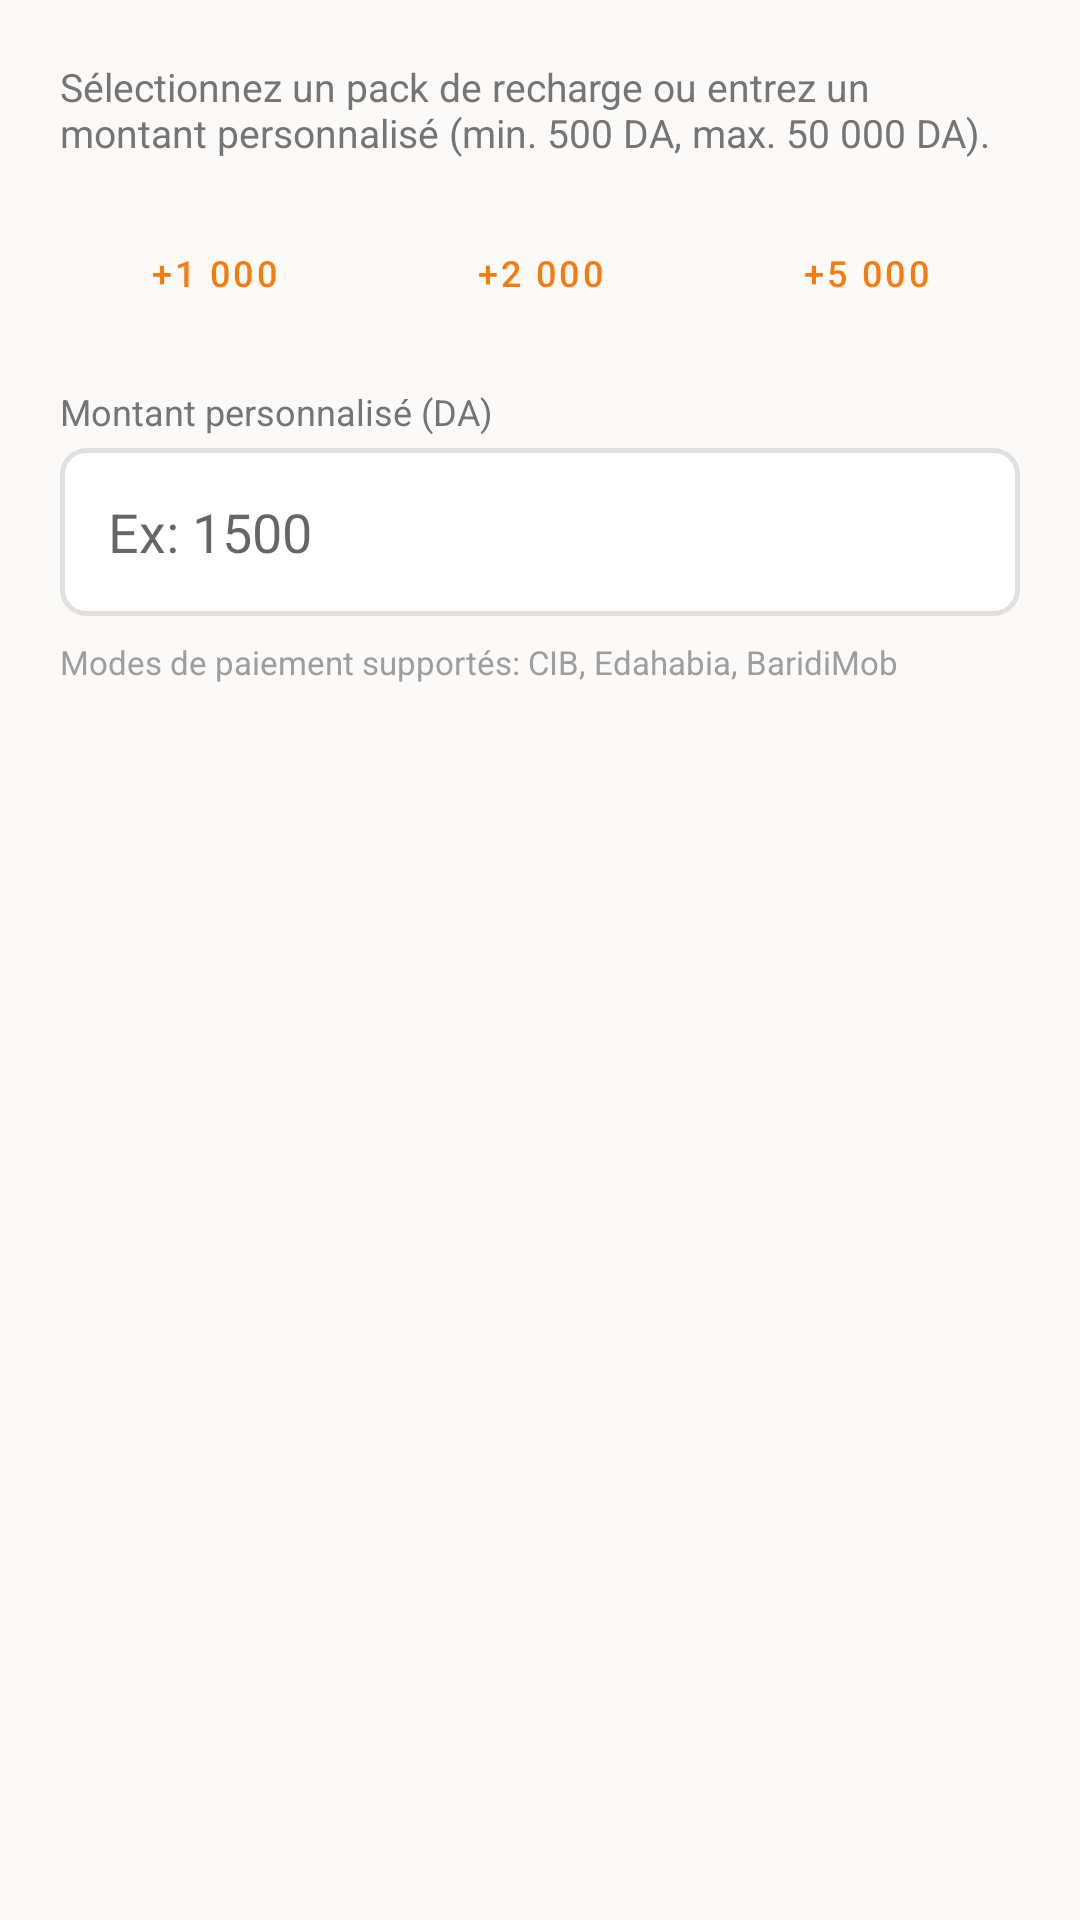

Here is an Android app screen rendered from its layout file. Give the layout XML and the strings, colors and styles it references.
<!-- AndroidManifest.xml: application theme AppTheme -->
<!-- res/layout/dialog_add_balance.xml -->
<?xml version="1.0" encoding="utf-8"?>
<LinearLayout xmlns:android="http://schemas.android.com/apk/res/android"
    android:layout_width="match_parent"
    android:layout_height="wrap_content"
    android:orientation="vertical"
    android:padding="20dp">

    <TextView
        android:layout_width="wrap_content"
        android:layout_height="wrap_content"
        android:text="Sélectionnez un pack de recharge ou entrez un montant personnalisé (min. 500 DA, max. 50 000 DA)."
        android:textSize="13sp"
        android:textColor="#757575"
        android:layout_marginBottom="16dp"/>

    
    <LinearLayout
        android:layout_width="match_parent"
        android:layout_height="wrap_content"
        android:orientation="horizontal"
        android:layout_marginBottom="16dp">

        <Button
            android:id="@+id/btnPack1000"
            style="?attr/materialButtonOutlinedStyle"
            android:layout_width="0dp"
            android:layout_height="44dp"
            android:layout_weight="1"
            android:text="+1 000"
            android:textSize="12sp"
            android:textColor="#f57c0d"
            android:layout_marginEnd="4dp"/>

        <Button
            android:id="@+id/btnPack2000"
            style="?attr/materialButtonOutlinedStyle"
            android:layout_width="0dp"
            android:layout_height="44dp"
            android:layout_weight="1"
            android:text="+2 000"
            android:textSize="12sp"
            android:textColor="#f57c0d"
            android:layout_marginStart="2dp"
            android:layout_marginEnd="2dp"/>

        <Button
            android:id="@+id/btnPack5000"
            style="?attr/materialButtonOutlinedStyle"
            android:layout_width="0dp"
            android:layout_height="44dp"
            android:layout_weight="1"
            android:text="+5 000"
            android:textSize="12sp"
            android:textColor="#f57c0d"
            android:layout_marginStart="4dp"/>
    </LinearLayout>

    <TextView
        android:layout_width="wrap_content"
        android:layout_height="wrap_content"
        android:text="Montant personnalisé (DA)"
        android:textSize="12sp"
        android:textColor="#757575"
        android:layout_marginBottom="4dp"/>

    <EditText
        android:id="@+id/etTopUpAmount"
        android:layout_width="match_parent"
        android:layout_height="56dp"
        android:hint="Ex: 1500"
        android:inputType="number"
        android:padding="16dp"
        android:background="@drawable/edittext_border"
        android:layout_marginBottom="8dp"/>

    <TextView
        android:id="@+id/tvTopUpError"
        android:layout_width="wrap_content"
        android:layout_height="wrap_content"
        android:text="Montant invalide"
        android:textSize="12sp"
        android:textColor="#F44336"
        android:visibility="gone"
        android:layout_marginBottom="8dp"/>

    <TextView
        android:layout_width="wrap_content"
        android:layout_height="wrap_content"
        android:text="Modes de paiement supportés: CIB, Edahabia, BaridiMob"
        android:textSize="11sp"
        android:textColor="#9E9E9E"/>

</LinearLayout>
<!-- resources referenced by this layout -->
<resources>
  <!-- drawable edittext_border (drawable) -->
  <?xml version="1.0" encoding="utf-8"?>
  <shape xmlns:android="http://schemas.android.com/apk/res/android">
      <solid android:color="#FFFFFF"/>
      <stroke android:width="1.5dp" android:color="#E0E0E0"/>
      <corners android:radius="8dp"/>
  </shape>
  <style name="AppTheme" parent="Theme.MaterialComponents.Light.NoActionBar.Bridge">
          <item name="colorPrimary">#FF5722</item>
          <item name="colorPrimaryDark">#E64A19</item>
          <item name="colorAccent">#4CAF50</item>
          <item name="android:windowBackground">@color/background</item>
          <item name="android:statusBarColor">@color/primary_dark</item>
      </style>
  <color name="background">#fcfaf8</color>
  <color name="primary_dark">#e06a00</color>
</resources>
